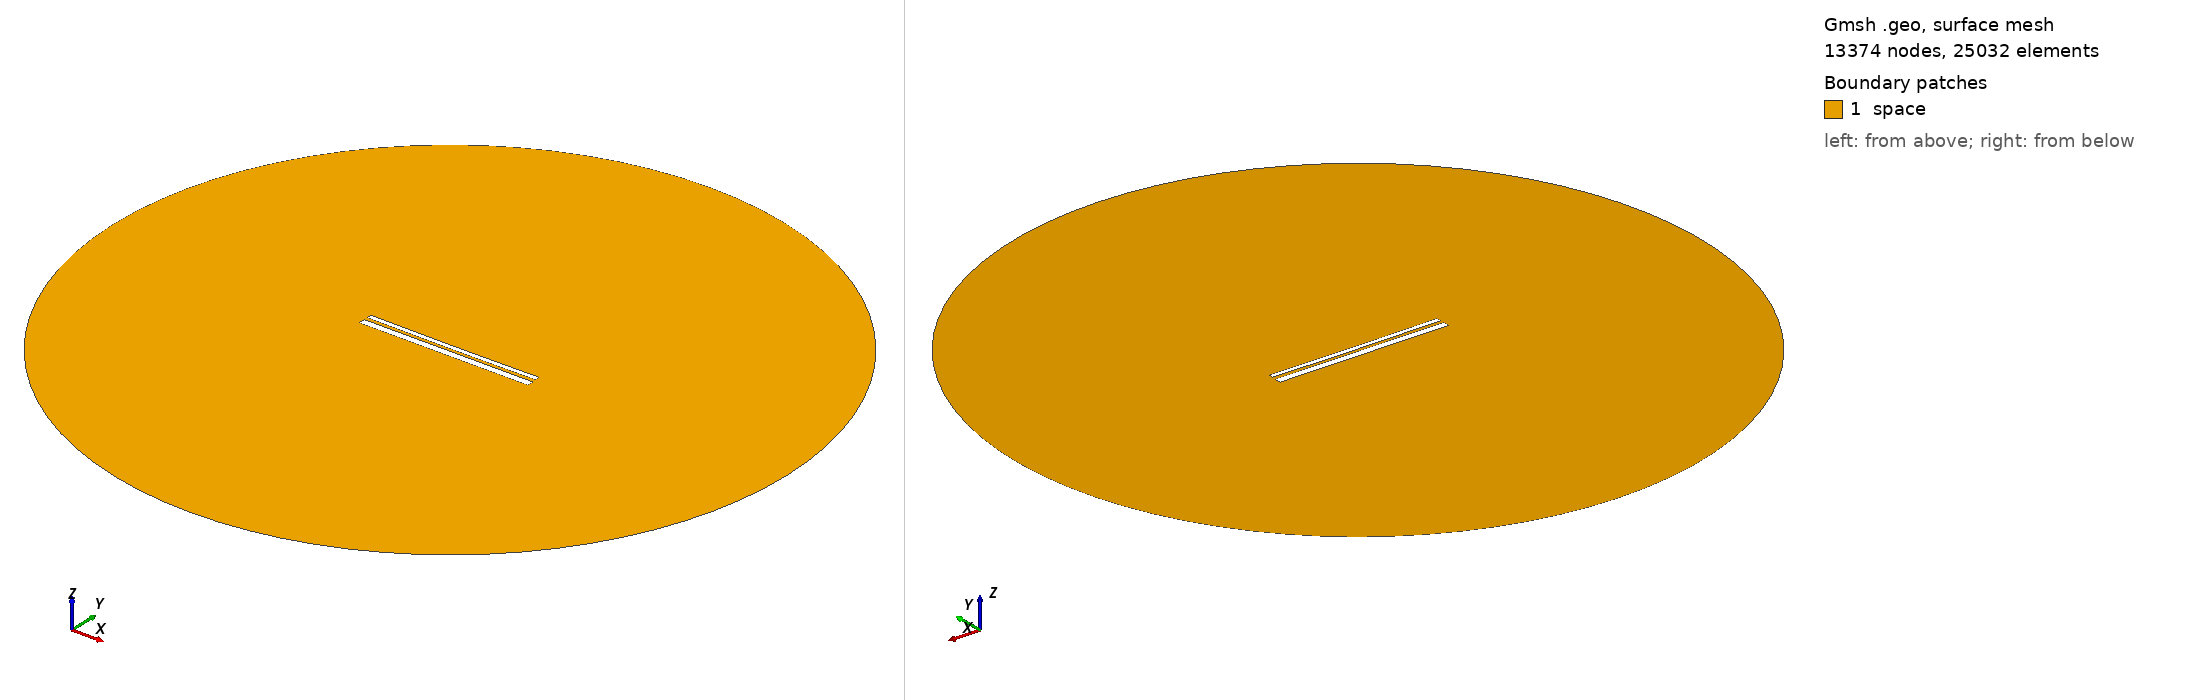

Gmsh geometry script, surface-meshed: 13374 nodes, 25032 surface elements. Boundary patches (legend numbers): 1 space. Left view from above one corner, right view from below the opposite corner. Legend entries are the model's physical surfaces. The drawing asked Gmsh for element sizes between 1% and 20% of the model's largest extent; the script's own settings can give other sizes.

=== 12638.geo (drawn) ===
//---------------------------------------
// Geometry kernel
//---------------------------------------

SetFactory("OpenCASCADE");



//---------------------------------------
// Parameters of the geometry
//---------------------------------------

// Overetch of the upper plate
overetch = 0.5;

// Distance between the plates
distance = 1.5;

// Discretization over the x axis (for the deformation)
nx = 50; 

// Length of the plate
L = 100 - overetch; 

// Number of modes
n = 4; 

// 1st mode coefficient
coeff(1) = -0.075;
beta(1) = 0.596864 * 3.1415926535 / L;

// 2nd mode coefficient
coeff(2) = -0.15;
beta(2) = 1.49418 * 3.1415926535 / L;

// 3rd mode coefficient
coeff(3) = 0.0;
beta(3) = 2.50025 * 3.1415926535 / L;

// 4th mode coefficient
coeff(4) = 0.0;
beta(4) = 3.49999 * 3.1415926535 / L;



//---------------------------------------
// Upper plate (deformed rectangle)
//---------------------------------------

// Coordiantes of the upper plate
xmin = -50;
xmax = 50 - overetch;

// Height of the upper plate
yheight = 4 - 2 * overetch;

// Indexes of the points
UpperID[] = {};
LowerID[] = {};
LeftID[] = {};
RightID[] = {};

// Point index
p = 1;

// Horizontal edges
For i In {1:nx}
    x = xmin + (i-1)*(xmax - xmin)/(nx-1);

    y_bottom = distance / 2 + overetch;
    For j In {1:n}
        C = (Cosh(beta(j)*L) + Cos(beta(j)*L)) / (Sinh(beta(j)*L) + Sin(beta(j)*L));
        y_bottom  = y_bottom + coeff(j) * (Cosh(beta(j)*(x+50)) - Cos(beta(j)*(x+50)) - C * (Sinh(beta(j)*(x+50)) - Sin(beta(j)*(x+50))));
    EndFor

    y_top = y_bottom + yheight;

    Point(p) = {x, y_top, 0, 1.0};
    UpperID[i] = p;
    p = p + 1;

    Point(p) = {x, y_bottom, 0, 1.0};
    LowerID[i] = p;
    p = p + 1;
EndFor

// Create point lists
UpperPts[] = {}; LowerPts[] = {};
For i In {1:nx}
  UpperPts[] += {UpperID[i]};
  LowerPts[] += {LowerID[i]};
EndFor

// Build splines
Spline(1) = {UpperPts[]};
Spline(2) = {LowerPts[]};
Line(3) = {LowerPts[nx-1], UpperPts[nx-1]};
Line(4) = {LowerPts[0], UpperPts[0]};

// Build the plane surface
Curve Loop(1) = {2, 3, -1, -4};
Plane Surface(1) = {1};



//---------------------------------------
// Lower plate (rectangle)
//---------------------------------------

// Vertices
Point(1001) = {-50, -1, 0, 1.0};
Point(1002) = { 50, -1, 0, 1.0};
Point(1003) = { 50,  -5, 0, 1.0};
Point(1004) = {-50,  -5, 0, 1.0};

// Edges
Line(5) = {1001, 1002};
Line(6) = {1002, 1003};
Line(7) = {1003, 1004};
Line(8) = {1004, 1001};

// Plane surface
Line Loop(2) = {5, 6, 7, 8};
Plane Surface(2) = {2}; 



//---------------------------------------
// Outer (fictious) boundary
//---------------------------------------

// Points
Point(1005) = {0, 0, 0};       // Center
Point(1006) = {200, 0, 0};     // Start point
Point(1007) = {0, 200, 0};     // 90 degrees
Point(1008) = {-200, 0, 0};    // 180 degrees
Point(1009) = {0, -200, 0};    // 270 degrees

// Circle arcs (each needs start, center, end)
Circle(9) = {1006, 1005, 1007};
Circle(10) = {1007, 1005, 1008};
Circle(11) = {1008, 1005, 1009};
Circle(12) = {1009, 1005, 1006};

// Plane surface for the entire domain
Curve Loop(3) = {9, 10, 11, 12};
Surface(3) = {3};

// Subtract the plates from the whole domain to obtain the actual domain where we want to solve the equations
BooleanDifference{ Surface{3}; Delete; }{ Surface{1}; Surface{2}; Delete; }




//---------------------------------------
// Transfinite Lines/Curves
//---------------------------------------

// Set the number of points on the boundaries
r = 7;

// Plates
Transfinite Curve {1, 2} = 50*r Using Progression 1;
Transfinite Curve {3, 4} = 2*r Using Progression 1;
Transfinite Line {5, 7} = 50*r Using Progression 1;
Transfinite Line {6, 8} = 2*r Using Progression 1;

// Outer boundary
Transfinite Line {9, 10, 11, 12} = 20 Using Progression 1;



//---------------------------------------
// Physical groups
//---------------------------------------                

// Physical curves (boundaries)
Physical Line("force_segment", 10) = {2};
Physical Line("upper_plate", 11) = {1, 3, 4};
Physical Line("lower_plate", 12) = {5, 6, 7, 8};
Physical Line("boundary", 20) = {9, 10, 11, 12};

// Physical Surfaces
Physical Surface("space", 30) = {3};



//---------------------------------------
// 6. Generate the Mesh
//---------------------------------------

// 2D mesh generation
Mesh 2;
